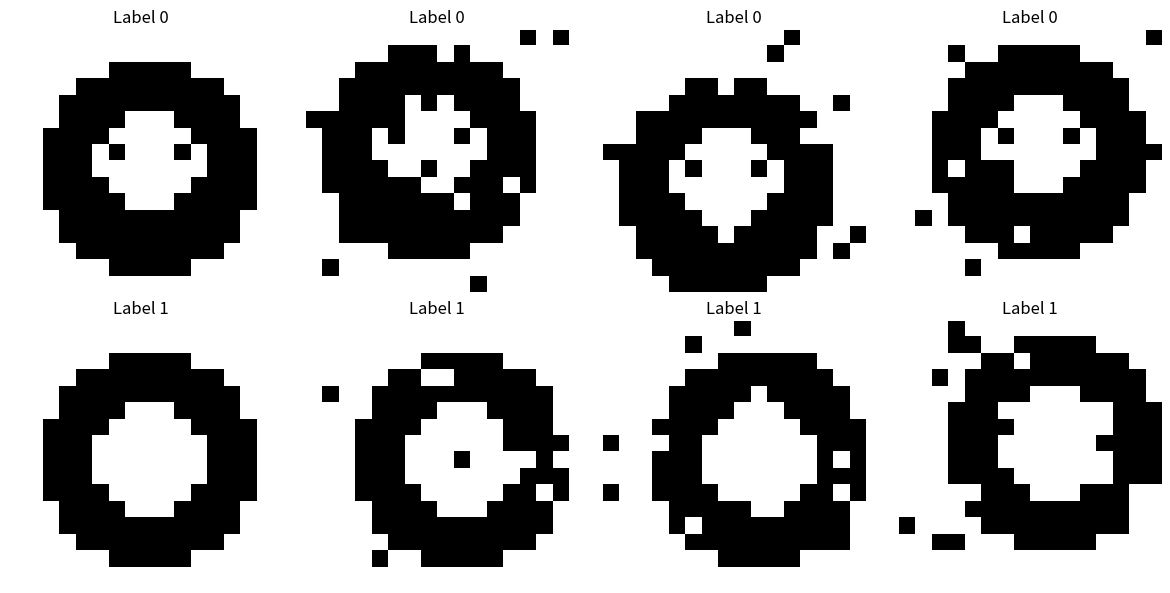

Here is the Python script that generated this plot: (Note: this script raises an exception after producing the figure.)
"""
Create a simple emoji dataset for VAE training.

This module creates simple binary emoji-like patterns (smiley faces, shapes)
that can be used to train a VAE.
"""

import numpy as np
from typing import Tuple


def create_simple_emoji(size: Tuple[int, int] = (16, 16)) -> Tuple[np.ndarray, np.ndarray]:
    """
    Create a simple emoji dataset with binary patterns.
    
    Args:
        size: Image size (height, width)
        
    Returns:
        Tuple (X, labels) where:
        - X: Array of shape (n_samples, height * width) with values in [0, 1]
        - labels: Array of labels (0, 1, 2, ...)
    """
    h, w = size
    n_pixels = h * w
    emojis = []
    labels = []
    
    # Helper to create a pattern
    def create_pattern(pattern_func):
        img = np.zeros((h, w), dtype=float)
        for i in range(h):
            for j in range(w):
                if pattern_func(i, j, h, w):
                    img[i, j] = 1.0
        return img.flatten()
    
    # 1. Smiley face
    def smiley(i, j, h, w):
        center_y, center_x = h // 2, w // 2
        radius = min(h, w) // 3
        dist = np.sqrt((i - center_y)**2 + (j - center_x)**2)
        # Face circle
        if abs(dist - radius) < 1.5:
            return True
        # Eyes
        if abs(i - (center_y - radius//3)) < 1 and abs(j - (center_x - radius//2)) < 1:
            return True
        if abs(i - (center_y - radius//3)) < 1 and abs(j - (center_x + radius//2)) < 1:
            return True
        # Smile (arc)
        if i > center_y and abs(np.sqrt((i - center_y)**2 + (j - center_x)**2) - radius*0.7) < 1:
            return True
        return False
    
    # 2. Circle
    def circle(i, j, h, w):
        center_y, center_x = h // 2, w // 2
        radius = min(h, w) // 3
        dist = np.sqrt((i - center_y)**2 + (j - center_x)**2)
        return abs(dist - radius) < 1.5
    
    # 3. Square
    def square(i, j, h, w):
        center_y, center_x = h // 2, w // 2
        size = min(h, w) // 3
        return (abs(i - center_y) < size and abs(j - center_x) < size and
                (abs(i - center_y) == size or abs(j - center_x) == size))
    
    # 4. Triangle
    def triangle(i, j, h, w):
        center_y, center_x = h // 2, w // 2
        size = min(h, w) // 3
        # Top point
        if i == center_y - size and j == center_x:
            return True
        # Left side
        if abs(i - (center_y + size)) < 1 and abs(j - (center_x - size)) < 1:
            return True
        # Right side
        if abs(i - (center_y + size)) < 1 and abs(j - (center_x + size)) < 1:
            return True
        # Base
        if i == center_y + size and abs(j - center_x) < size:
            return True
        # Sides (lines)
        if i > center_y - size and i < center_y + size:
            slope = size / size
            expected_j_left = center_x - (i - (center_y - size)) * slope
            expected_j_right = center_x + (i - (center_y - size)) * slope
            if abs(j - expected_j_left) < 1 or abs(j - expected_j_right) < 1:
                return True
        return False
    
    # 5. Heart
    def heart(i, j, h, w):
        center_y, center_x = h // 2, w // 2
        size = min(h, w) // 4
        # Top curves
        if (i - (center_y - size*1.5))**2 + (j - (center_x - size))**2 < (size*0.8)**2:
            return True
        if (i - (center_y - size*1.5))**2 + (j - (center_x + size))**2 < (size*0.8)**2:
            return True
        # Bottom point
        if i > center_y and abs(j - center_x) < (i - center_y) * 0.8:
            return True
        return False
    
    # 6. Star
    def star(i, j, h, w):
        center_y, center_x = h // 2, w // 2
        size = min(h, w) // 3
        # Center
        if abs(i - center_y) < 1 and abs(j - center_x) < 1:
            return True
        # Points
        for angle in [0, 72, 144, 216, 288]:
            rad = np.deg2rad(angle - 90)
            y = center_y + int(size * np.sin(rad))
            x = center_x + int(size * np.cos(rad))
            if abs(i - y) < 1 and abs(j - x) < 1:
                return True
        return False
    
    # 7. Diamond
    def diamond(i, j, h, w):
        center_y, center_x = h // 2, w // 2
        size = min(h, w) // 3
        return abs(i - center_y) + abs(j - center_x) < size
    
    # 8. Cross
    def cross(i, j, h, w):
        center_y, center_x = h // 2, w // 2
        size = min(h, w) // 3
        return (abs(i - center_y) < size and abs(j - center_x) < 1) or \
               (abs(j - center_x) < size and abs(i - center_y) < 1)
    
    patterns = [smiley, circle, square, triangle, heart, star, diamond, cross]
    
    for label, pattern_func in enumerate(patterns):
        emoji = create_pattern(pattern_func)
        emojis.append(emoji)
        labels.append(label)
    
    # Create multiple variations by adding slight noise/rotations
    # For now, just return the base patterns
    X = np.array(emojis, dtype=float)
    labels = np.array(labels, dtype=int)
    
    return X, labels


def create_emoji_dataset_variations(size: Tuple[int, int] = (16, 16), 
                                   variations_per_class: int = 4) -> Tuple[np.ndarray, np.ndarray]:
    """
    Create emoji dataset with variations for better training.
    
    Args:
        size: Image size (height, width)
        variations_per_class: Number of variations per emoji class
        
    Returns:
        Tuple (X, labels) with more samples
    """
    h, w = size
    X_base, labels_base = create_simple_emoji(size)
    
    X_all = []
    labels_all = []
    
    for i, (emoji, label) in enumerate(zip(X_base, labels_base)):
        X_all.append(emoji)
        labels_all.append(label)
        
        # Add variations with small perturbations
        for v in range(variations_per_class - 1):
            emoji_var = emoji.copy().reshape(h, w)
            
            # Small random shifts
            shift_y = np.random.randint(-1, 2)
            shift_x = np.random.randint(-1, 2)
            emoji_shifted = np.roll(emoji_var, (shift_y, shift_x), axis=(0, 1))
            
            # Small noise
            noise = np.random.random((h, w)) < 0.05
            emoji_var = emoji_shifted.copy()
            emoji_var[noise] = 1 - emoji_var[noise]
            
            X_all.append(emoji_var.flatten())
            labels_all.append(label)
    
    X = np.array(X_all, dtype=float)
    labels = np.array(labels_all, dtype=int)
    
    return X, labels


if __name__ == "__main__":
    # Test the dataset creation
    X, labels = create_emoji_dataset_variations(size=(16, 16), variations_per_class=4)
    print(f"Dataset shape: {X.shape}")
    print(f"Labels: {np.unique(labels)}")
    print(f"Data range: [{X.min():.2f}, {X.max():.2f}]")
    
    # Visualize a few
    import matplotlib.pyplot as plt
    fig, axes = plt.subplots(2, 4, figsize=(12, 6))
    for i in range(8):
        ax = axes[i // 4, i % 4]
        ax.imshow(X[i].reshape(16, 16), cmap="gray_r")
        ax.set_title(f"Label {labels[i]}")
        ax.axis("off")
    plt.tight_layout()
    plt.savefig("outputs/emoji_dataset_sample.png", dpi=140)
    print("Sample saved to outputs/emoji_dataset_sample.png")



